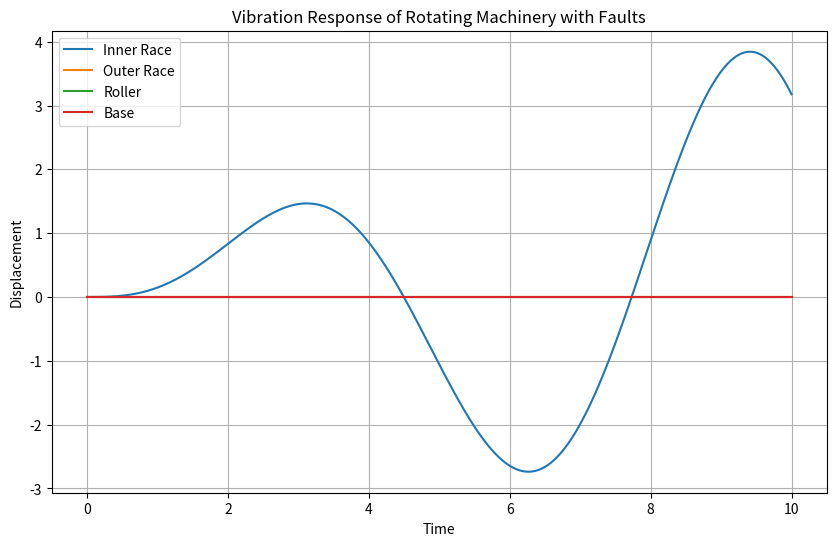

Write Python code to recreate this figure.
import numpy as np
import matplotlib.pyplot as plt

# 定义参数
m_i, m_o, m_r, m_b = 1, 1, 1, 1  # 内圈、外圈、滚子和基座质量
k_i, k_o, k_r, k_b = 1, 1, 1, 1  # 内圈、外圈、滚子和基座刚度
c_i, c_o, c_r, c_b = 0.1, 0.1, 0.1, 0.1  # 内圈、外圈、滚子和基座阻尼
I_i, I_o, I_r, I_b = 1, 1, 1, 1  # 内圈、外圈、滚子和基座转动惯量

# 定义仿真参数
dt = 0.01
timesteps = 1000
time = np.linspace(0, dt * timesteps, timesteps)

# 初始化状态变量
x_i = np.zeros(timesteps)
x_o = np.zeros(timesteps)
x_r = np.zeros(timesteps)
x_b = np.zeros(timesteps)
y_i = np.zeros(timesteps)
y_o = np.zeros(timesteps)
y_r = np.zeros(timesteps)
y_b = np.zeros(timesteps)
theta_i = np.zeros(timesteps)
theta_o = np.zeros(timesteps)
theta_r = np.zeros(timesteps)
theta_b = np.zeros(timesteps)

# 定义外部负载
F_load = np.sin(time)  # 这里只是一个示例，实际应用中需要根据具体情况定义

# 模拟系统动力学行为
for t in range(1, timesteps):
    # 内圈运动方程
    F_contact_i = 0  # 内圈接触力
    x_dot_i = y_i[t - 1]
    y_dot_i = (F_load[t] - k_i * x_i[t - 1] - c_i * y_i[t - 1] - F_contact_i) / m_i
    theta_dot_i = y_i[t - 1]

    x_i[t] = x_i[t - 1] + dt * x_dot_i
    y_i[t] = y_i[t - 1] + dt * y_dot_i
    theta_i[t] = theta_i[t - 1] + dt * theta_dot_i

    # 外圈运动方程
    F_contact_o = 0  # 外圈接触力
    x_dot_o = y_o[t - 1]
    y_dot_o = (-k_o * x_o[t - 1] - c_o * y_o[t - 1] - F_contact_o) / m_o
    theta_dot_o = y_o[t - 1]

    x_o[t] = x_o[t - 1] + dt * x_dot_o
    y_o[t] = y_o[t - 1] + dt * y_dot_o
    theta_o[t] = theta_o[t - 1] + dt * theta_dot_o

    # 滚子运动方程
    F_contact_r = 0  # 滚子接触力
    x_dot_r = y_r[t - 1]
    y_dot_r = (-k_r * x_r[t - 1] - c_r * y_r[t - 1] - F_contact_r) / m_r
    theta_dot_r = y_r[t - 1]

    x_r[t] = x_r[t - 1] + dt * x_dot_r
    y_r[t] = y_r[t - 1] + dt * y_dot_r
    theta_r[t] = theta_r[t - 1] + dt * theta_dot_r

    # 基座运动方程
    F_contact_b = 0  # 基座接触力
    x_dot_b = y_b[t - 1]
    y_dot_b = (-k_b * x_b[t - 1] - c_b * y_b[t - 1] - F_contact_b) / m_b
    theta_dot_b = y_b[t - 1]

    x_b[t] = x_b[t - 1] + dt * x_dot_b
    y_b[t] = y_b[t - 1] + dt * y_dot_b
    theta_b[t] = theta_b[t - 1] + dt * theta_dot_b

# 绘制结果
plt.figure(figsize=(10, 6))
plt.plot(time, x_i, label='Inner Race')
plt.plot(time, x_o, label='Outer Race')
plt.plot(time, x_r, label='Roller')
plt.plot(time, x_b, label='Base')
plt.xlabel('Time')
plt.ylabel('Displacement')
plt.title('Vibration Response of Rotating Machinery with Faults')
plt.legend()
plt.grid(True)
plt.show()
